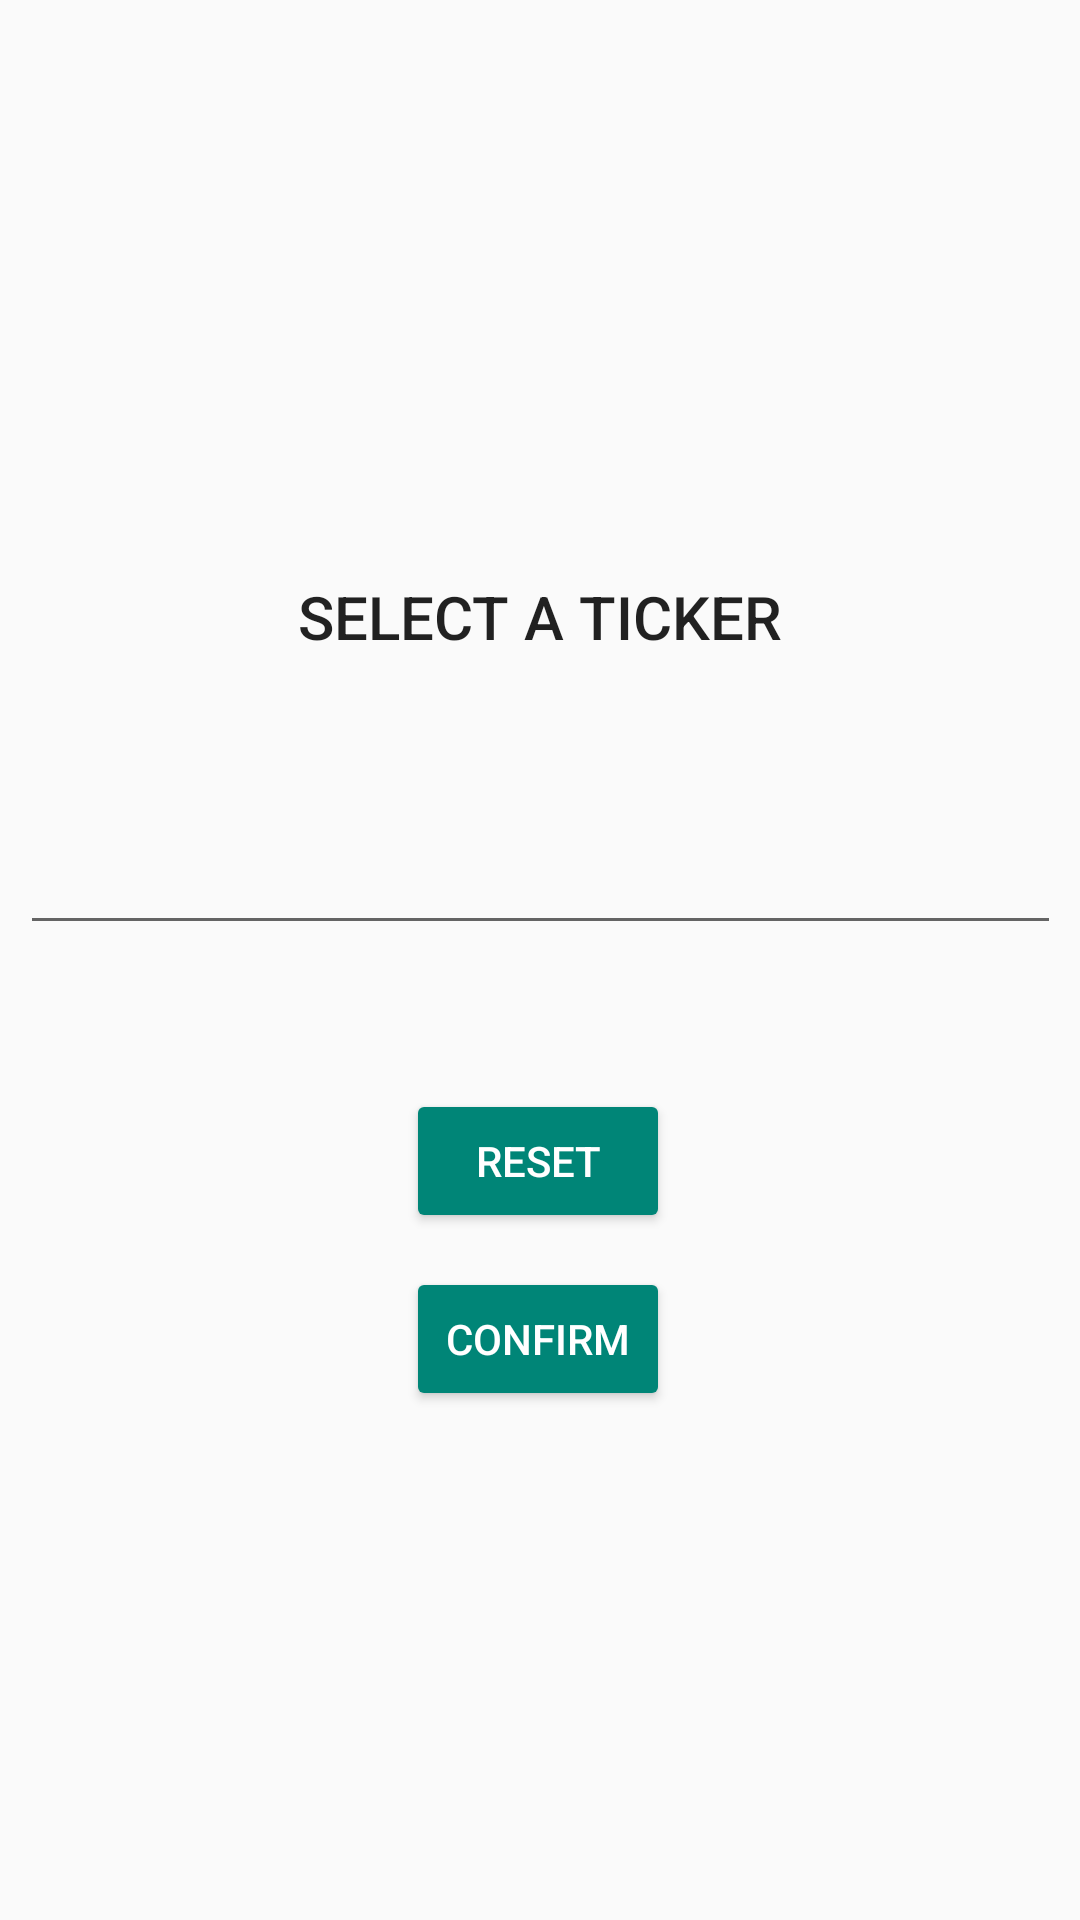

Write the Android layout XML for this screen, with the resource values it uses.
<!-- AndroidManifest.xml: application theme Theme.AppCompat.Light.NoActionBar -->
<!-- res/layout/activity_select_ticker.xml -->
<?xml version="1.0" encoding="utf-8"?>
<androidx.constraintlayout.widget.ConstraintLayout xmlns:android="http://schemas.android.com/apk/res/android"
    xmlns:app="http://schemas.android.com/apk/res-auto"
    xmlns:tools="http://schemas.android.com/tools"
    android:layout_width="match_parent"
    android:layout_height="match_parent"
    tools:context=".SelectTicker">

    <AutoCompleteTextView
        android:id="@+id/tickerselector"
        android:layout_width="347dp"
        android:layout_height="48dp"
        android:layout_marginTop="48dp"
        android:completionThreshold="2"
        android:textAlignment="center"
        android:textSize="20sp"
        app:layout_constraintEnd_toEndOf="parent"

        app:layout_constraintStart_toStartOf="parent"

        app:layout_constraintTop_toBottomOf="@+id/tickerText" />

    <TextView
        android:id="@+id/tickerText"
        android:layout_width="wrap_content"
        android:layout_height="wrap_content"
        android:layout_marginTop="192dp"
        android:text="@string/select_a_ticker"
        android:textSize="20sp"
        app:layout_constraintEnd_toEndOf="parent"
        app:layout_constraintStart_toStartOf="parent"
        app:layout_constraintTop_toTopOf="parent"
        style="@style/TextAppearance.AppCompat.Widget.ActionBar.Menu"/>

    <Button
        android:id="@+id/ticker_btn_reset"
        android:layout_width="wrap_content"
        android:layout_height="wrap_content"
        android:layout_marginTop="48dp"
        android:text="@string/reset"
        app:layout_constraintEnd_toEndOf="parent"
        app:layout_constraintHorizontal_bias="0.498"
        app:layout_constraintStart_toStartOf="parent"
        app:layout_constraintTop_toBottomOf="@+id/tickerselector"
        style="@style/Widget.AppCompat.Button.Colored"
        />

    <Button
        android:id="@+id/ticker_btn_confirm"
        android:layout_width="wrap_content"
        android:layout_height="wrap_content"
        android:text="@string/confirm"
        app:layout_constraintBottom_toBottomOf="parent"
        app:layout_constraintEnd_toEndOf="parent"
        app:layout_constraintHorizontal_bias="0.498"
        app:layout_constraintStart_toStartOf="parent"
        app:layout_constraintTop_toBottomOf="@+id/ticker_btn_reset"
        app:layout_constraintVertical_bias="0.063"
        style="@style/Widget.AppCompat.Button.Colored"/>
</androidx.constraintlayout.widget.ConstraintLayout>
<!-- resources referenced by this layout -->
<resources>
  <string name="confirm">CONFIRM</string>
  <string name="reset">Reset</string>
  <string name="select_a_ticker">Select a Ticker</string>
</resources>
